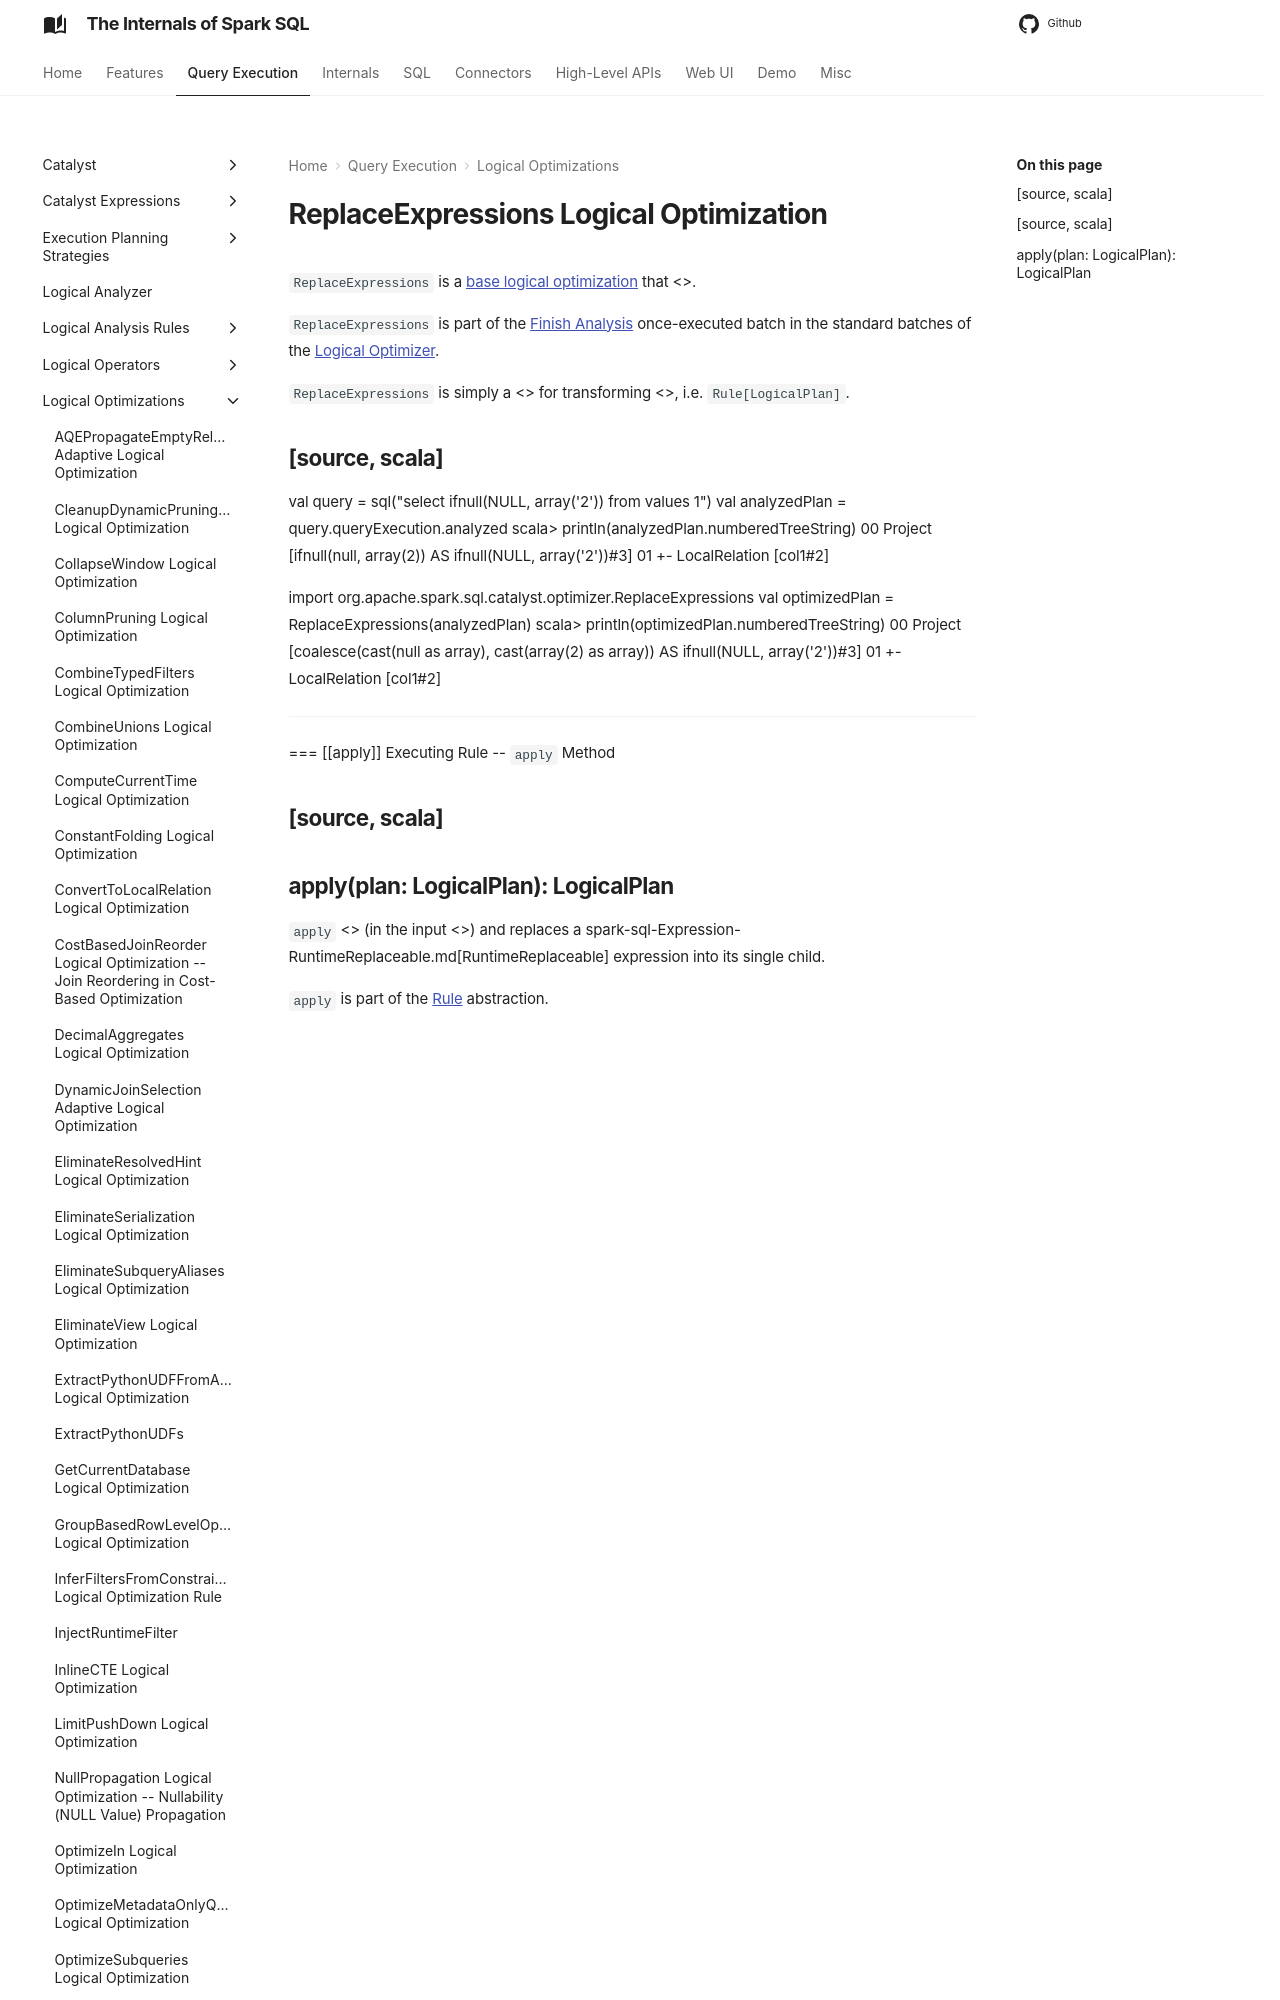

repository: japila-books/spark-sql-internals · page: logical-optimizations/ReplaceExpressions/index.html · generator: mkdocs

# ReplaceExpressions Logical Optimization

`ReplaceExpressions` is a [base logical optimization](../catalyst/Optimizer.md#batches) that <<apply, replaces RuntimeReplaceable expressions with their single child expression>>.

`ReplaceExpressions` is part of the [Finish Analysis](../catalyst/Optimizer.md#Finish_Analysis) once-executed batch in the standard batches of the [Logical Optimizer](../catalyst/Optimizer.md).

`ReplaceExpressions` is simply a <<catalyst/Rule.md#, Catalyst rule>> for transforming <<spark-sql-LogicalPlan.md#, logical plans>>, i.e. `Rule[LogicalPlan]`.
